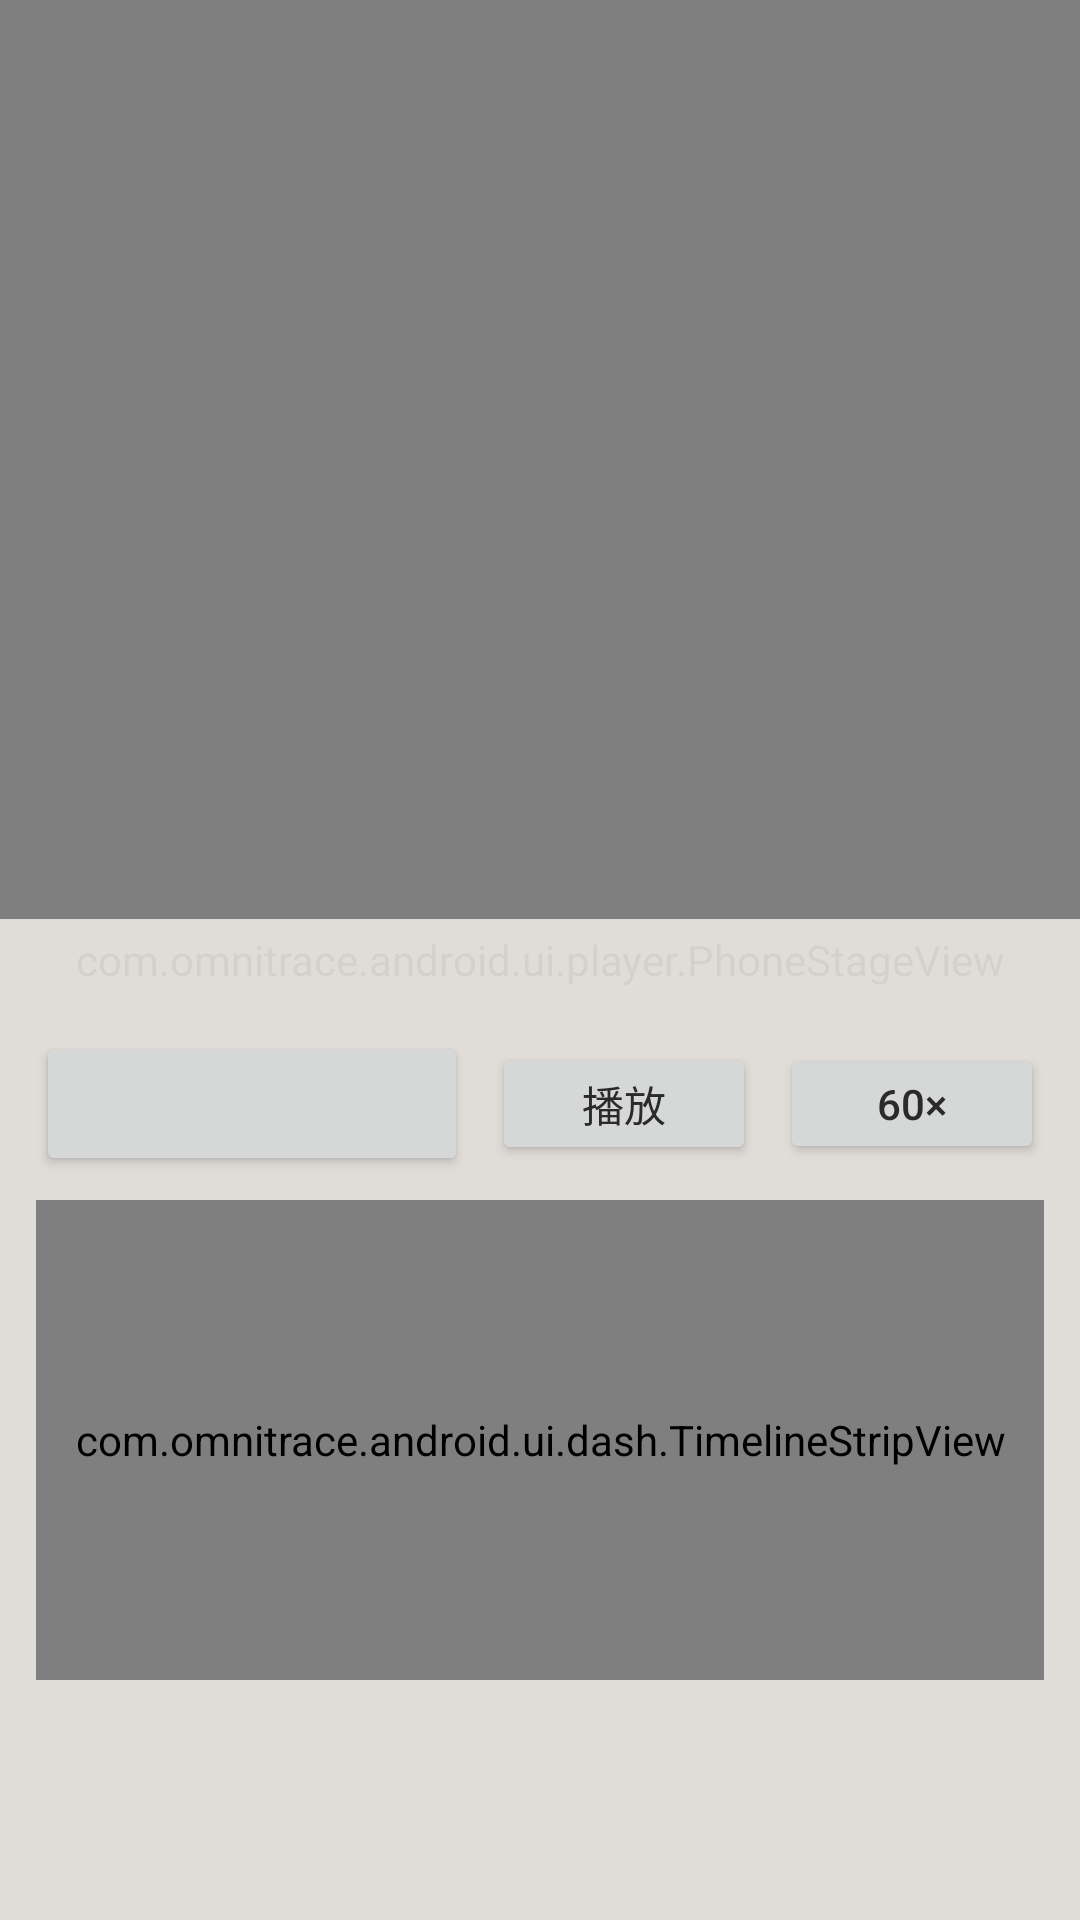

This screen was rendered from an Android layout file. Write that file and the resources it references.
<!-- AndroidManifest.xml: application theme Theme.OmniTrace -->
<!-- res/layout/fragment_player.xml -->
<?xml version="1.0" encoding="utf-8"?>
<FrameLayout xmlns:android="http://schemas.android.com/apk/res/android"
    android:layout_width="match_parent"
    android:layout_height="match_parent"
    android:background="@color/player_bg">

    <com.omnitrace.android.ui.player.PhoneStageView
        android:id="@+id/playerStage"
        android:layout_width="match_parent"
        android:layout_height="match_parent" />

    <LinearLayout
        android:id="@+id/playerChrome"
        android:layout_width="match_parent"
        android:layout_height="wrap_content"
        android:layout_gravity="bottom"
        android:background="@color/chrome_scrim"
        android:orientation="vertical"
        android:paddingStart="12dp"
        android:paddingTop="12dp"
        android:paddingEnd="12dp"
        android:paddingBottom="80dp">

        <TextView
            android:id="@+id/txtPlayerHint"
            android:layout_width="match_parent"
            android:layout_height="wrap_content"
            android:textColor="@color/fg"
            android:textSize="13sp" />

        <LinearLayout
            android:layout_width="match_parent"
            android:layout_height="wrap_content"
            android:layout_marginTop="8dp"
            android:gravity="center_vertical"
            android:orientation="horizontal">

            <Button
                android:id="@+id/btnPlayerDay"
                android:layout_width="0dp"
                android:layout_height="wrap_content"
                android:layout_weight="1"
                android:textSize="12sp" />

            <Button
                android:id="@+id/btnPlayerPlay"
                android:layout_width="wrap_content"
                android:layout_height="wrap_content"
                android:layout_marginStart="8dp"
                android:minHeight="40dp"
                android:text="@string/player_play" />

            <Button
                android:id="@+id/btnPlayerSpeed"
                android:layout_width="wrap_content"
                android:layout_height="wrap_content"
                android:layout_marginStart="8dp"
                android:minHeight="40dp"
                android:text="60×" />
        </LinearLayout>

        <com.omnitrace.android.ui.dash.TimelineStripView
            android:id="@+id/playerTimeline"
            android:layout_width="match_parent"
            android:layout_height="160dp"
            android:layout_marginTop="8dp" />
    </LinearLayout>
</FrameLayout>
<!-- resources referenced by this layout -->
<resources>
  <color name="chrome_scrim">#E6EBE8E4</color>
  <color name="fg">#2A2A2A</color>
  <color name="player_bg">#000000</color>
  <string name="player_play">播放</string>
  <style name="Theme.OmniTrace" parent="Theme.OmniTrace.Base">
          <item name="android:windowLightStatusBar">true</item>
      </style>
  <style name="Theme.OmniTrace.Base" parent="Theme.MaterialComponents.DayNight.NoActionBar">
          <item name="android:statusBarColor">@color/bg</item>
          <item name="android:navigationBarColor">@color/chrome</item>
          <item name="android:windowBackground">@color/bg</item>
          <item name="android:colorBackground">@color/bg</item>
          <item name="android:textColor">@color/fg</item>
          <item name="colorPrimary">@color/accent</item>
          <item name="colorPrimaryVariant">@color/accent</item>
          <item name="colorOnPrimary">@color/on_accent</item>
          <item name="colorSecondary">@color/accent</item>
          <item name="colorOnSecondary">@color/on_accent</item>
          <item name="colorSurface">@color/card_bg</item>
          <item name="colorOnSurface">@color/fg</item>
          <item name="colorOnBackground">@color/fg</item>
          <item name="colorControlActivated">@color/accent</item>
          <item name="colorError">@color/danger</item>
      </style>
  <color name="bg">#EBE8E4</color>
  <color name="chrome">#DDD8D2</color>
  <color name="accent">#1F6F5B</color>
  <color name="on_accent">#F3F0EA</color>
  <color name="card_bg">#FFFFFF</color>
  <color name="danger">#B33B3B</color>
</resources>
